Run: headless pygame with SDL's dummy video driver; simulated clock (each Clock.tick advances the game by its frame time, no real sleeping); random seed 0; keys injected as events and as key.get_pressed() state; no mouse input.
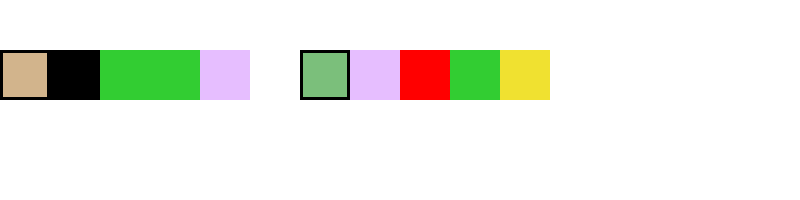
Frame 1 of 4 · flips 1–60 · no input
Frame 2 of 4 · flips 61–180 · tapped SPACE, RETURN · held RIGHT (→), D · screen unchanged from frame 1, image omitted
Frame 3 of 4 · flips 181–300 · held DOWN (↓), S · screen unchanged from frame 2, image omitted
Frame 4 of 4 · flips 301–420 · held LEFT (←), A, UP (↑), W · screen unchanged from frame 3, image omitted

The pygame program that drew these frames:

import pygame
import sys

# Initialize Pygame
pygame.init()

# Set the dimensions of the window
width, height = 800, 200
screen = pygame.display.set_mode((width, height))

# Define colors
colors = {
    "H": (210, 180, 140),  # Hazel for 'H' and 'h'
    "E": (0, 0, 0),        # Ebony for 'E' and 'e'
    "L": (50, 205, 50),    # Lime Green for 'L' and 'l'
    "O": (230, 190, 255),  # Opal for 'O' and 'o'
    "W": (123, 191, 123),  # Willow Green for 'W' and 'w'
    "R": (255, 0, 0),      # Red for 'R' and 'r'
    "D": (240, 225, 48)    # Dandelion for 'D' and 'd'
}

# Message to encode
message = "Hello World"
grid_size = 50

# Main loop
running = True
while running:
    for event in pygame.event.get():
        if event.type == pygame.QUIT:
            running = False

    screen.fill((255, 255, 255))  # Fill the screen with white

    # Draw the boxes
    for i, char in enumerate(message):
        if char != " ":
            upper_char = char.upper()  # Convert to uppercase for color mapping
            pygame.draw.rect(screen, colors[upper_char], (i * grid_size, 50, grid_size, grid_size))
            if char.isupper():
                pygame.draw.rect(screen, (0, 0, 0), (i * grid_size, 50, grid_size, grid_size), 3)  # Black border for capitalized letters

    pygame.display.flip()

pygame.quit()
sys.exit()
